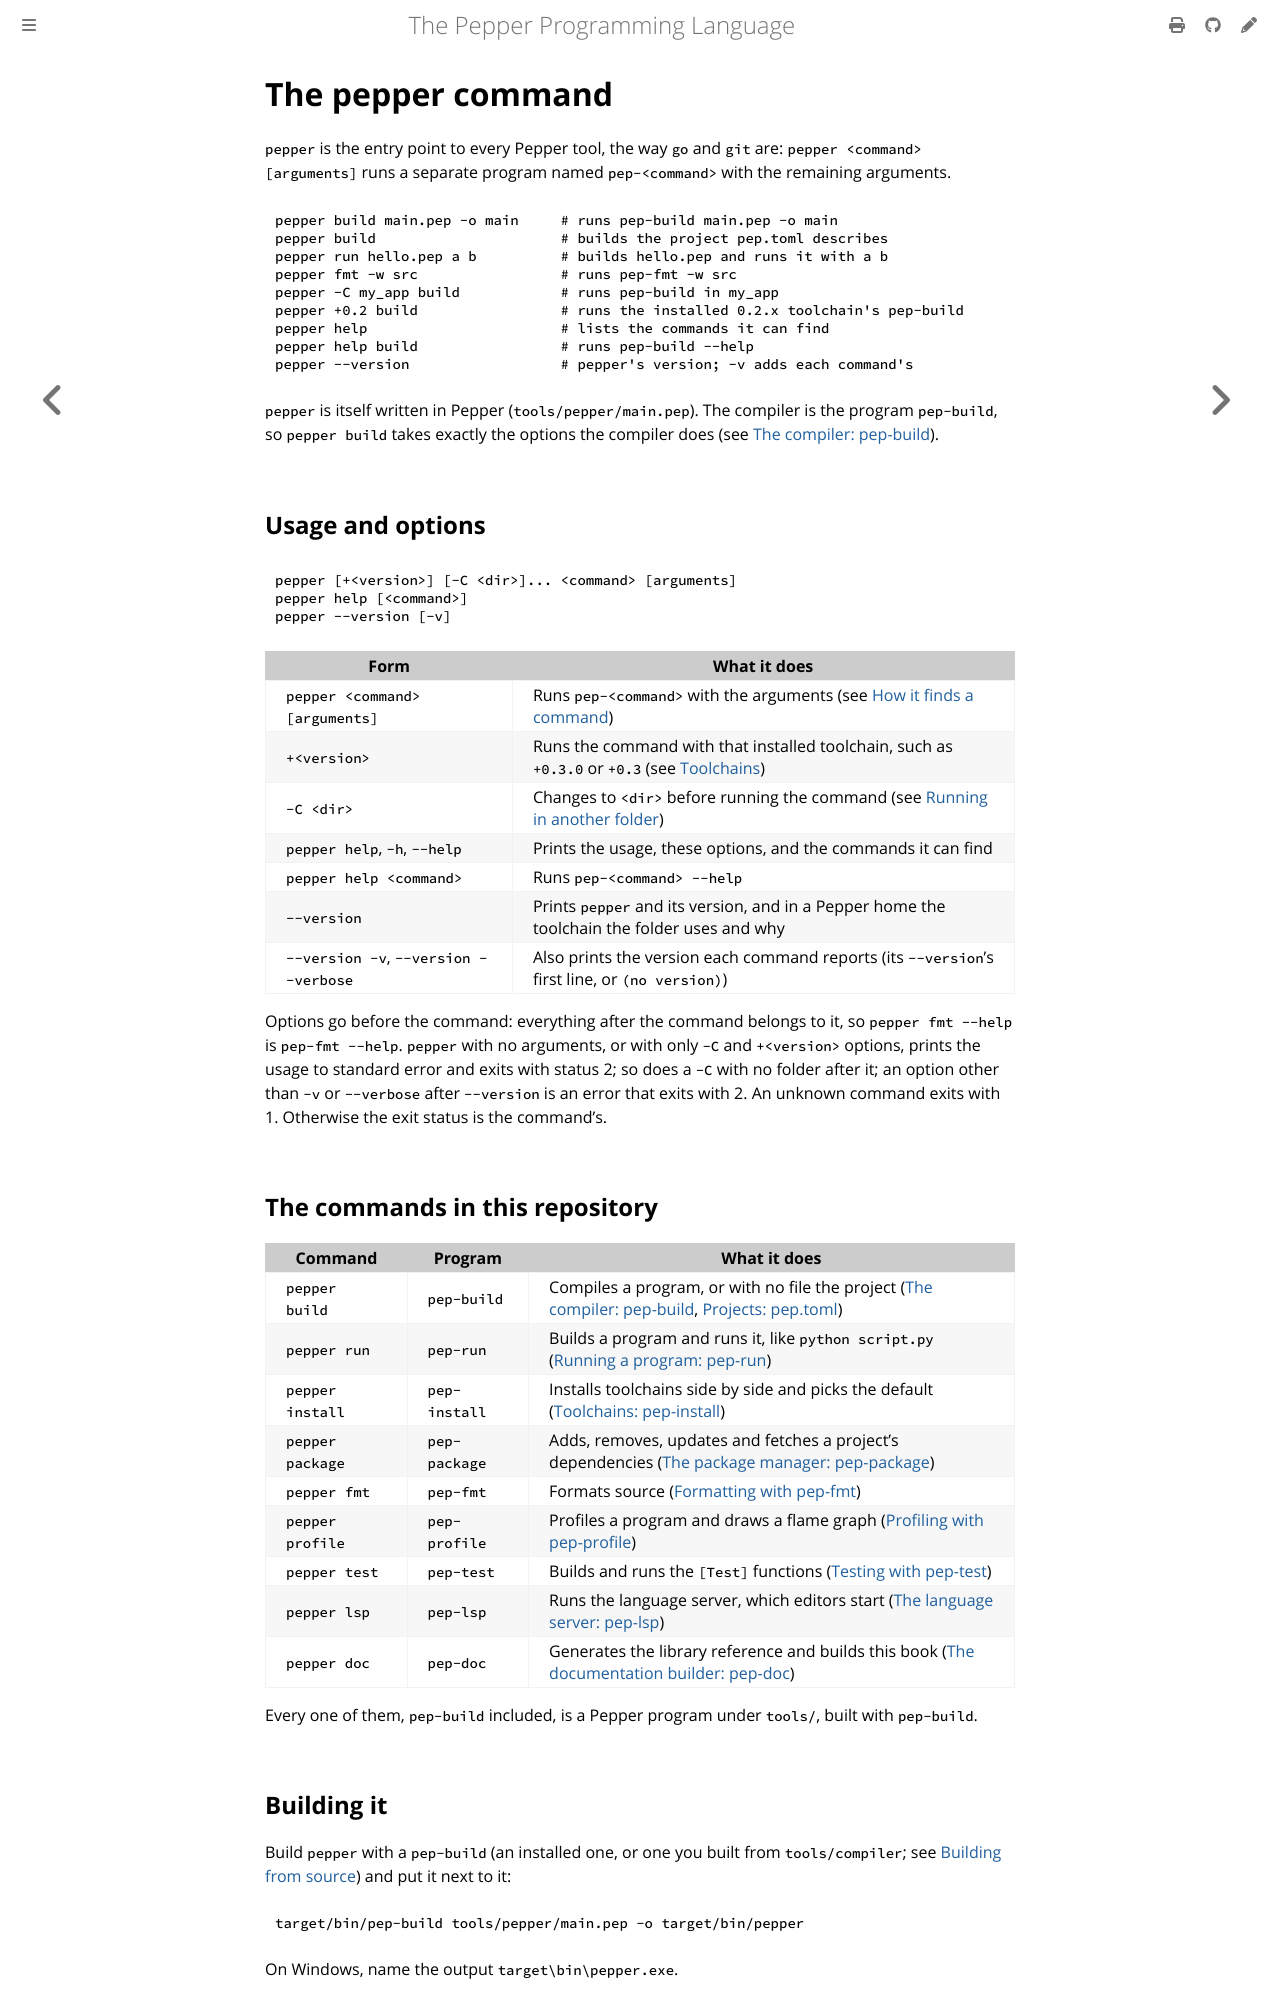

repository: pep-lang/pepper · page: 0.10.0/tools/pepper.html · generator: mdbook

# The pepper command

`pepper` is the entry point to every Pepper tool, the way `go` and `git`
are: `pepper <command> [arguments]` runs a separate program named
`pep-<command>` with the remaining arguments.

```bash
pepper build main.pep -o main     # runs pep-build main.pep -o main
pepper build                      # builds the project pep.toml describes
pepper run hello.pep a b          # builds hello.pep and runs it with a b
pepper fmt -w src                 # runs pep-fmt -w src
pepper -C my_app build            # runs pep-build in my_app
pepper +0.10 build                # runs the installed 0.10.x toolchain's pep-build
pepper help                       # lists the commands it can find
pepper help build                 # runs pep-build --help
pepper --version                  # pepper's version; -v adds each command's
```

`pepper` is itself written in Pepper (`tools/pepper/main.pep`). The compiler
is the program `pep-build`, so `pepper build` takes exactly the options the
compiler does (see [The compiler: pep-build](pep-build.md)).

## Usage and options

```text
pepper [+<version>] [-C <dir>]... <command> [arguments]
pepper help [<command>]
pepper --version [-v]
```

| Form | What it does |
| --- | --- |
| `pepper <command> [arguments]` | Runs `pep-<command>` with the arguments (see [How it finds a command](#how-it-finds-a-command)) |
| `+<version>` | Runs the command with that installed toolchain, such as `+0.11.1` or `+0.11` (see [Toolchains](#toolchains)) |
| `-C <dir>` | Changes to `<dir>` before running the command (see [Running in another folder](#running-in-another-folder)) |
| `pepper help`, `-h`, `--help` | Prints the usage, these options, and the commands it can find, each with what it does when it is one of [the commands in this repository](#the-commands-in-this-repository) (another `pep-<name>` shows its name only) |
| `pepper help <command>` | Runs `pep-<command> --help` |
| `--version` | Prints `pepper` and its version, and in a Pepper home the toolchain the folder uses and why |
| `--version -v`, `--version --verbose` | Also prints the version each command reports (its `--version`'s first line, or `(no version)`) |

Options go before the command: everything after the command belongs to it,
so `pepper fmt --help` is `pep-fmt --help`. `pepper` with no arguments, or
with only `-C` and `+<version>` options, prints the usage to standard error and exits with
status 2; so does a `-C` with no folder after it; an option other than
`-v` or `--verbose` after `--version` is an error that exits with 2. An
unknown command exits with 1. Otherwise the exit status is the command's.

## The commands in this repository

| Command | Program | What it does |
| --- | --- | --- |
| `pepper build` | `pep-build` | Compiles a program, or with no file the project ([The compiler: pep-build](pep-build.md), [Projects: pep.toml](projects.md)) |
| `pepper new` | `pep-new` | Starts a program or package in a new folder ([Starting a project: pep-new and pep-init](pep-new.md)) |
| `pepper init` | `pep-init` | Starts a program or package in the current folder ([Starting a project: pep-new and pep-init](pep-new.md)) |
| `pepper run` | `pep-run` | Builds a program and runs it, like `python script.py` ([Running a program: pep-run](pep-run.md)) |
| `pepper install` | `pep-install` | Installs toolchains side by side and picks the default ([Toolchains: pep-install](pep-install.md)) |
| `pepper package` | `pep-package` | Adds, removes, updates and fetches a project's dependencies ([The package manager: pep-package](pep-package.md)) |
| `pepper fmt` | `pep-fmt` | Formats source ([Formatting with pep-fmt](pep-fmt.md)) |
| `pepper profile` | `pep-profile` | Profiles a program and draws a flame graph ([Profiling with pep-profile](pep-profile.md)) |
| `pepper test` | `pep-test` | Builds and runs the `[Test]` functions ([Testing with pep-test](pep-test.md)) |
| `pepper lsp` | `pep-lsp` | Runs the language server, which editors start ([The language server: pep-lsp](pep-lsp.md)) |
| `pepper doc` | `pep-doc` | Generates the library reference and builds this book, or a package's reference ([The documentation builder: pep-doc](pep-doc.md)) |

Every one of them, `pep-build` included, is a Pepper program under `tools/`,
built with `pep-build`.
